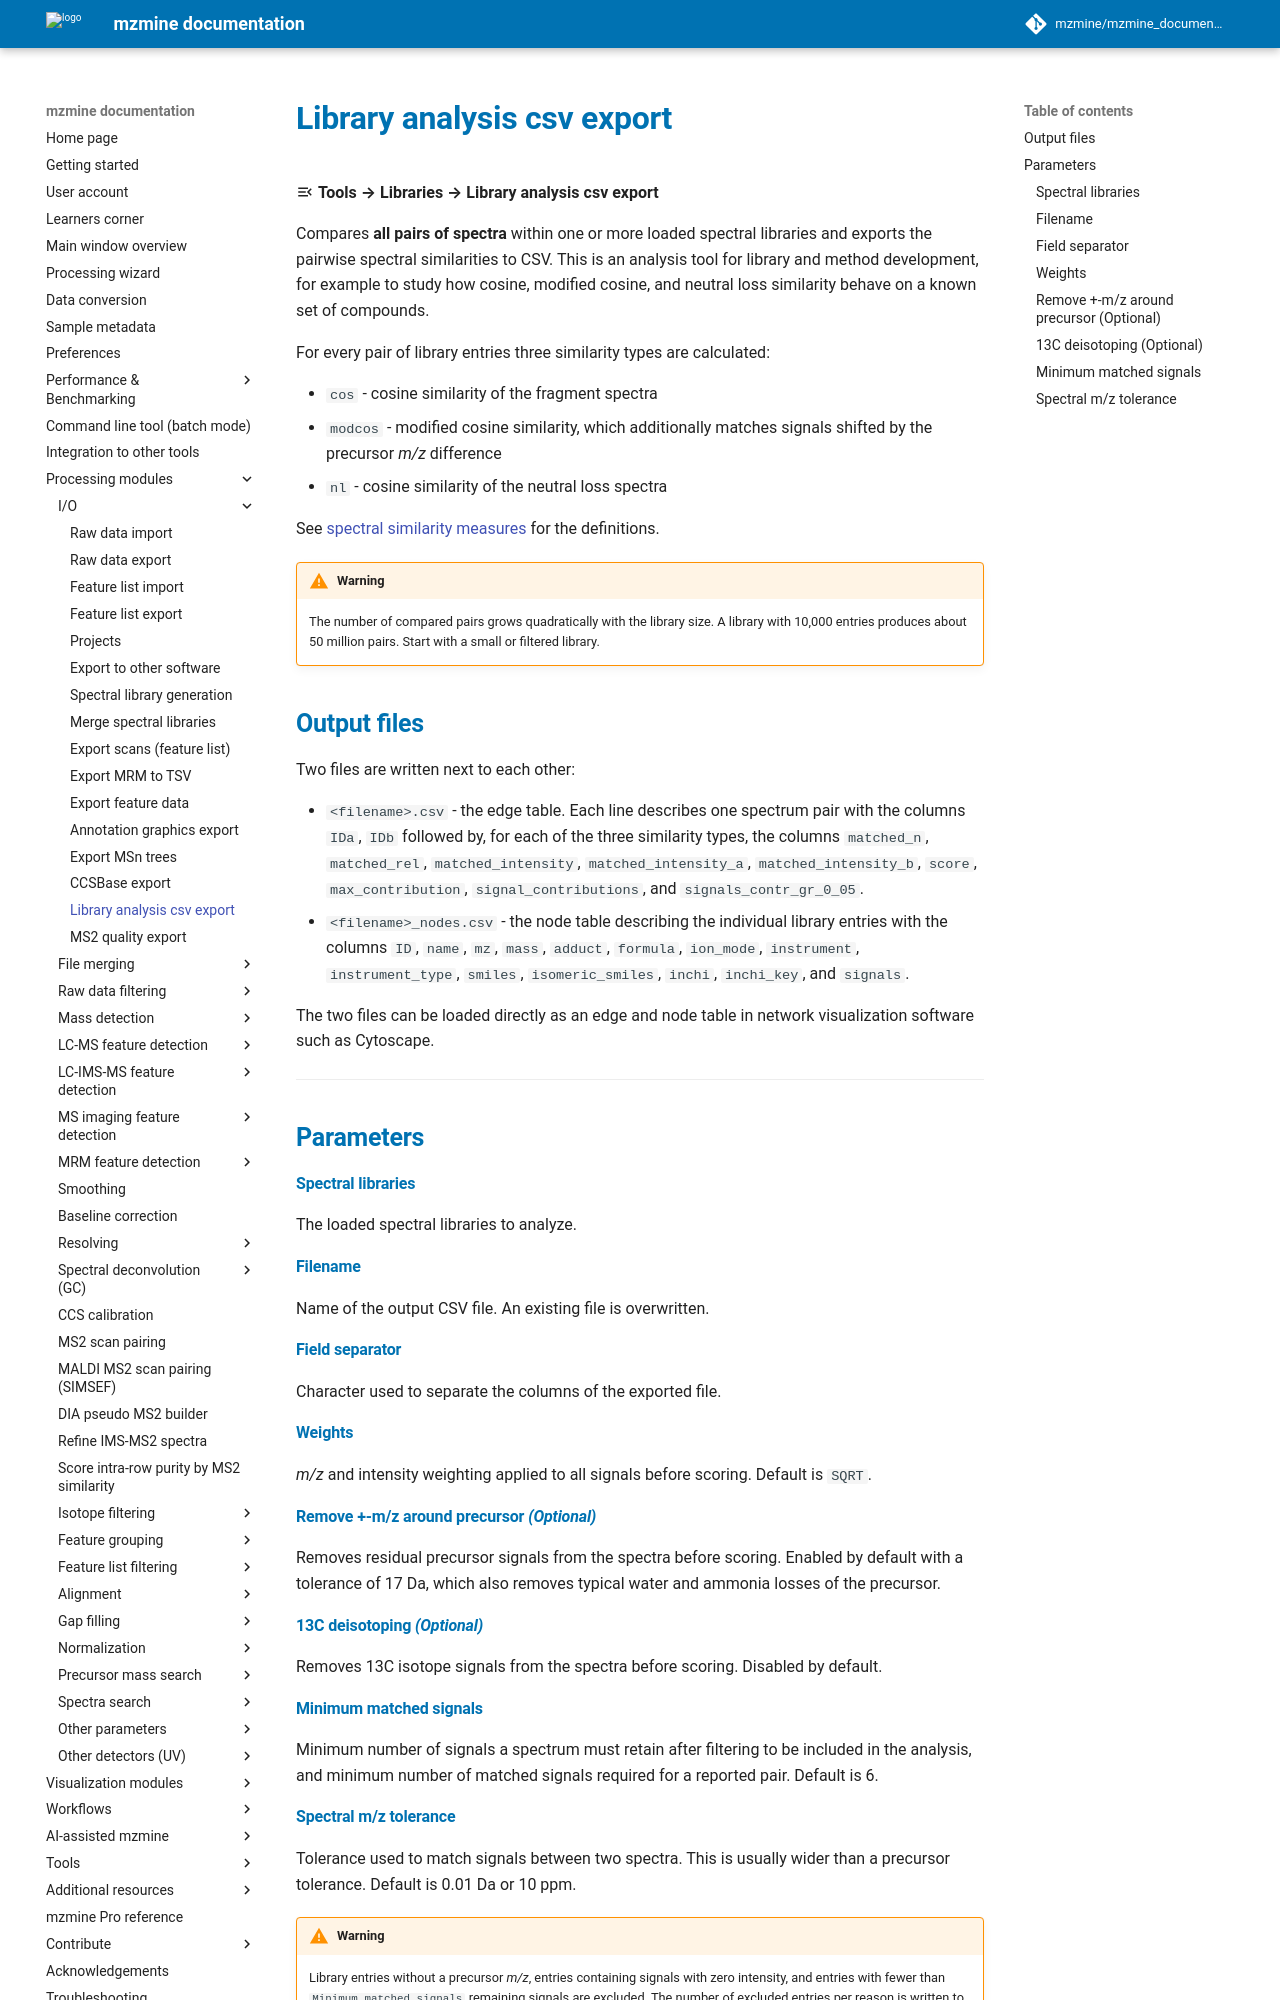

repository: mzmine/mzmine_documentation · page: 4.11/module_docs/io_export_library_analysis/library_analysis_csv_export.html · generator: mkdocs

# Library analysis csv export

:material-menu-open: **Tools → Libraries → Library analysis csv export**

Compares **all pairs of spectra** within one or more loaded spectral libraries and exports the
pairwise spectral similarities to CSV. This is an analysis tool for library and method development,
for example to study how cosine, modified cosine, and neutral loss similarity behave on a known set
of compounds.

For every pair of library entries three similarity types are calculated:

- `cos` - cosine similarity of the fragment spectra
- `modcos` - modified cosine similarity, which additionally matches signals shifted by the precursor
  *m/z* difference
- `nl` - cosine similarity of the neutral loss spectra

See [spectral similarity measures](../id_spectral_library_search/spectral-similarity-measures.md)
for the definitions.

!!! warning

    The number of compared pairs grows quadratically with the library size. A library with 10,000
    entries produces about 50 million pairs. Start with a small or filtered library.

## Output files

Two files are written next to each other:

- `<filename>.csv` - the edge table. Each line describes one spectrum pair with the columns `IDa`,
  `IDb` followed by, for each of the three similarity types, the columns `matched_n`,
  `matched_rel`, `matched_intensity`, `matched_intensity_a`, `matched_intensity_b`, `score`,
  `max_contribution`, `signal_contributions`, and `signals_contr_gr_0_05`.
- `<filename>_nodes.csv` - the node table describing the individual library entries with the columns
  `ID`, `name`, `mz`, `mass`, `adduct`, `formula`, `ion_mode`, `instrument`, `instrument_type`,
  `smiles`, `isomeric_smiles`, `inchi`, `inchi_key`, and `signals`.

The two files can be loaded directly as an edge and node table in network visualization software
such as Cytoscape.

---

## Parameters

#### Spectral libraries

The loaded spectral libraries to analyze.

#### Filename

Name of the output CSV file. An existing file is overwritten.

#### Field separator

Character used to separate the columns of the exported file.

#### Weights

*m/z* and intensity weighting applied to all signals before scoring. Default is `SQRT`.

#### Remove +-m/z around precursor _(Optional)_

Removes residual precursor signals from the spectra before scoring. Enabled by default with a
tolerance of 17 Da, which also removes typical water and ammonia losses of the precursor.

#### 13C deisotoping _(Optional)_

Removes 13C isotope signals from the spectra before scoring. Disabled by default.

#### Minimum matched signals

Minimum number of signals a spectrum must retain after filtering to be included in the analysis, and
minimum number of matched signals required for a reported pair. Default is 6.
